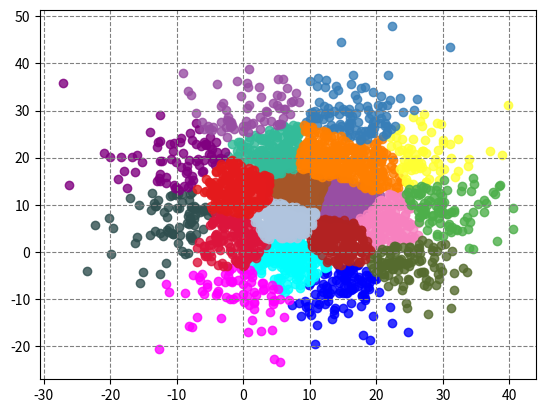

This figure's Python source:
import matplotlib.animation as animation
import matplotlib.pyplot as plt
import numpy as np


class KMeansPlus:

    def __init__(self, classification_num):
        """

        :param classification_num: int 分類数
        """
        self.classification_num = classification_num
        self.data_sets = None
        self.centroids = []

    def get(function):
        def set(self, data, initial_centroids=False):
            if self.data_sets is None:
                self.data_sets = data
                if initial_centroids is False:
                    data = data.reshape(self.classification_num,
                                        data.shape[0] // self.classification_num,
                                        data.shape[1]
                                        )

            if initial_centroids:
                self.centroids = list(self.set_up_centroid(data))
            else:
                self.centroids = list(self.calc_centroid(data))

        return set

    @get
    def set_data(self, data, initial_centroids=False):
        """初期設定をセットメソッド

        :param data: np.array 生のデータ群
        :param initial_centroids: 初期重心設定(True:K-means++仕様
                                             False:K-means仕様)
        """
        pass

    def fit(self, epoch=10):
        """学習用メソッド

        :param epoch: int 学習数
        :return: list 学習語データセット
        """
        for _ in range(epoch - 1):
            self.classify()

        return list(self.classify())

    def classify(self):
        """分類を実行するメソッド

        :return: iterator それぞれの要素(x,yのようなもののセット)
        """
        result = self.calc_distance_two_point()
        self.centroids = []
        for val in result:
            try:
                points = np.array(val)
                yield [points[:, i] for i in range(len(val[0]))]
            except IndexError:
                pass

        self.set_data(result)

    def calc_centroid(self, data):
        """クラスタごとの重心を求めるメソッド

        :param data: np.array or list 生データセット(3次元)
        :return: np.array 分類数分の2次元データ
        """
        for classification in data:
            classification = np.array(classification)
            centroid = np.array([])
            try:
                for dim in range(len(classification[0])):
                    centroid = np.append(centroid,
                                         np.array([np.sum(classification[:, dim]) /
                                                   np.size(classification[:, dim])]))
            except IndexError:
                continue

            yield centroid

    def set_up_centroid(self, data):
        """初期重心を設定するメソッド
        k-means++の初期設定の重心を設定するため
        :param data: np.array or list 生データセット(3次元)
        :return: iterator 初期重心データセット
        """
        indexes = np.random.choice(range(len(data)), self.classification_num)
        for index in indexes:
            yield data[index]

    def calc_distance_two_point(self):
        """実際に分類するメソッド
        2点間の直線距離を求めて、その結果によって
        クラスタ毎に分類する
        :return: list 分類後データセット
        """
        # 分類後の点の位置
        after_classify = [[] for _ in range(self.classification_num)]

        for points in self.data_sets:
            distance = float("inf")
            for j in range(len(self.centroids)):
                if distance >= np.linalg.norm((points - self.centroids[j]), ord=2):
                    distance = np.linalg.norm((points - self.centroids[j]), ord=2)
                    class_index = j
            after_classify[class_index].append(np.array(points))

        return after_classify


if __name__ == "__main__":
    # 分類数
    classification_num = 20
    # 点の数
    set_num = 3000

    # k-meansのインスタンス化
    k_means = KMeansPlus(classification_num)

    # 初期データ設定
    data_set = np.random.normal(10, 10, (set_num, 2))
    # データセットをセット(initial_centroidsをtrueで初期値をkmeans++仕様)
    k_means.set_data(data=data_set, initial_centroids=True)

    # アニメーション用
    fig = plt.figure()
    # ax = fig.add_subplot(1, 1, 1, projection="3d")
    ax = fig.add_subplot(1, 1, 1)
    image = []
    images = []

    # 生データの描画
    color_list = ['#e41a1c', '#377eb8', '#4daf4a', '#984ea3', '#ff7f00',
                  '#ffff33', '#a65628', '#f781bf', '#0000ff', "#33bb99",
                  "#00ffff", "#556b2e", "#ff00ff", "#2f4f4f", "#b22222",
                  "#800080", "#dc143c", "#b0c4de", ]
    image.append(plt.scatter(data_set[:, 0], data_set[:, 1], alpha=0.8))
    image.append(plt.scatter(np.array(k_means.centroids)[:, 0],
                             np.array(k_means.centroids)[:, 1],
                             marker="*", alpha=0.9))
    images.append(image)

    # 学習過程を描画
    for counter in range(30):
        # k_meansクラスで分類
        after_data = list(k_means.classify())
        image = []
        for i, data in enumerate(after_data):
            image.append(plt.scatter(data[0], data[1], color=color_list[i - 15], alpha=0.8))

        images.append(image)

    # 指定エポック数を学習できるか確認用
    data_set = k_means.fit(100)
    image = []
    for i, data in enumerate(data_set):
        image.append(plt.scatter(data[0], data[1], color=color_list[i - 15], alpha=0.8))

    images.append(image)
    print(f"宣言時のクラスタ数: {classification_num}\n"
          f"現在のクラスタ数: {len(k_means.centroids)}")

    # 描画処理
    # x，y軸のグリッド線設定
    ax.yaxis.grid(color='gray', linestyle='dashed')
    ax.xaxis.grid(color='gray', linestyle='dashed')
    # gifにするための設定
    ani = animation.ArtistAnimation(fig, images, interval=200)
    # gifを保存
    ani.save("k_means_plus.gif", writer="imagemagick")
    # 表示
    plt.show()
